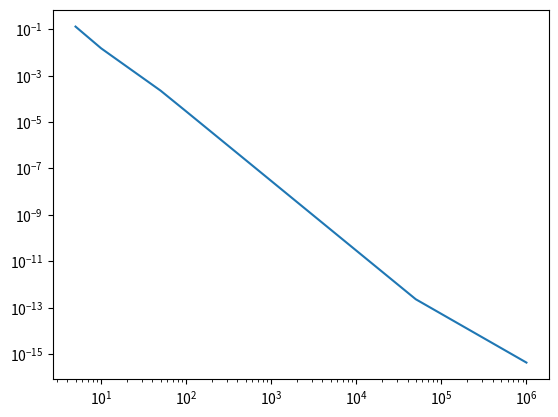
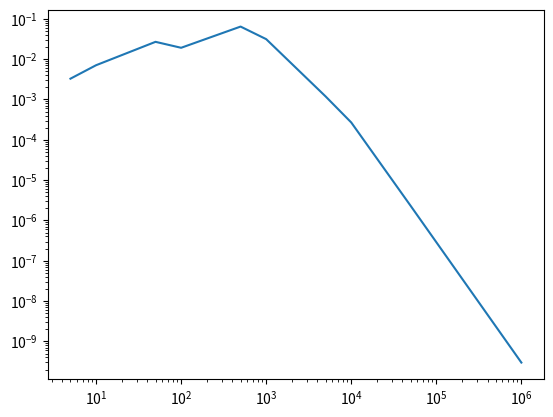
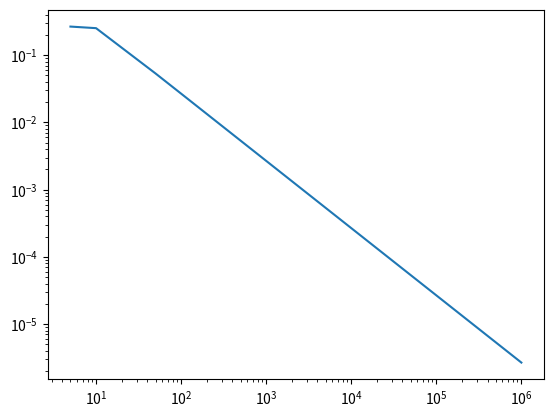

These charts were generated, in order, by the following Python code:
# --- User Parameters

N_values = [5, 10, 50, 100, 500, 1000, 5000, 10000, 50000, 1000000]

# --- Imports

# Standard library
import math
from math import exp, log

# External packages
import matplotlib.pyplot as plt
import numpy as np
from scipy import stats

# --- Gaussian distribution

# Parameters
mu = 0
sigma = 1

# Preparations
lower = mu - 6*sigma
upper = mu + 6*sigma

P_diff = np.zeros(len(N_values))

# Generate discrete approximations to probability distribution
for i, N in enumerate(N_values):
    # Generate uniform grid on `x`
    x_edges, dx = np.linspace(lower, upper, N+1, retstep=True)
    x = 0.5 * (x_edges[0:-1] + x_edges[1:])

    # Approximate probability values at `x` values directly from PDF
    #
    # Note: for a uniform grid, there is no need to multiply the PDF by `dx` to estimate
    #       the probability that `x` lies within the interval because the `dx` cancels out
    P_direct = stats.norm.pdf(x, loc=mu, scale=sigma)
    P_direct /= sum(P_direct)

    # Approximate probability values at `x` values as proportional to
    # (integral of PDF over interval)
    cdf = stats.norm.cdf(x_edges, loc=mu, scale=sigma)
    P_integral_preserving = cdf[1:] - cdf[0:-1]
    P_integral_preserving /= sum(P_integral_preserving)

    # Compute difference
    P_diff[i] = max(abs(P_integral_preserving - P_direct))
    
# Plot errors
plt.figure()
plt.loglog(N_values, P_diff)

# --- log-normal distribution

# Parameters
mu = 0
sigma = 1

# Preparations
lower = exp(mu - 6*sigma)
upper = exp(mu + 6*sigma)

P_diff = np.zeros(len(N_values))

# ------ Generate discrete approximations to probability distribution
#        using a uniform grid in `x`

for i, N in enumerate(N_values):
    # Generate uniform grid on `x`
    x_edges, dx = np.linspace(lower, upper, N+1, retstep=True)
    x = 0.5 * (x_edges[0:-1] + x_edges[1:])

    # Approximate probability values at `x` values directly from PDF
    #
    # Note: for a uniform grid, there is no need to multiply the PDF by `dx` to estimate
    #       the probability that `x` lies within the interval because the `dx` cancels out
    P_direct = stats.lognorm.pdf(x, sigma, scale=math.exp(mu))
    P_direct /= sum(P_direct)

    # Approximate probability values at `x` values as proportional to
    # (integral of PDF over interval)
    cdf = stats.lognorm.cdf(x_edges, sigma, scale=math.exp(mu))
    P_integral_preserving = cdf[1:] - cdf[0:-1]
    P_integral_preserving /= sum(P_integral_preserving)

    # Compute difference
    P_diff[i] = max(abs(P_integral_preserving - P_direct))
    
# Plot errors
plt.figure()
plt.loglog(N_values, P_diff)

# ------ Generate discrete approximations to probability distribution
#        using a uniform grid in `log(x)`

for i, N in enumerate(N_values):
    # Generate uniform grid on `log(x)`
    log_x_edges, d_log_x = np.linspace(log(lower), log(upper), N+1, retstep=True)
    x_edges = np.exp(log_x_edges)

    log_x = 0.5 * (log_x_edges[0:-1] + log_x_edges[1:])
    x = np.exp(log_x)

    # Approximate probability values at `x` values directly from PDF
    #
    # Note: for a uniform grid, there is no need to multiply the PDF by `dx` to estimate
    #       the probability that `x` lies within the interval because the `dx` cancels out
    P_direct = stats.lognorm.pdf(x, sigma, scale=exp(mu))
    P_direct /= sum(P_direct)

    # Approximate probability values at `x` values as proportional to
    # (integral of PDF over interval)
    cdf = stats.lognorm.cdf(x_edges, sigma, scale=exp(mu))
    P_integral_preserving = cdf[1:] - cdf[0:-1]
    P_integral_preserving /= sum(P_integral_preserving)

    # Compute difference
    P_diff[i] = max(abs(P_integral_preserving - P_direct))
    
# Plot errors
plt.figure()
plt.loglog(N_values, P_diff)